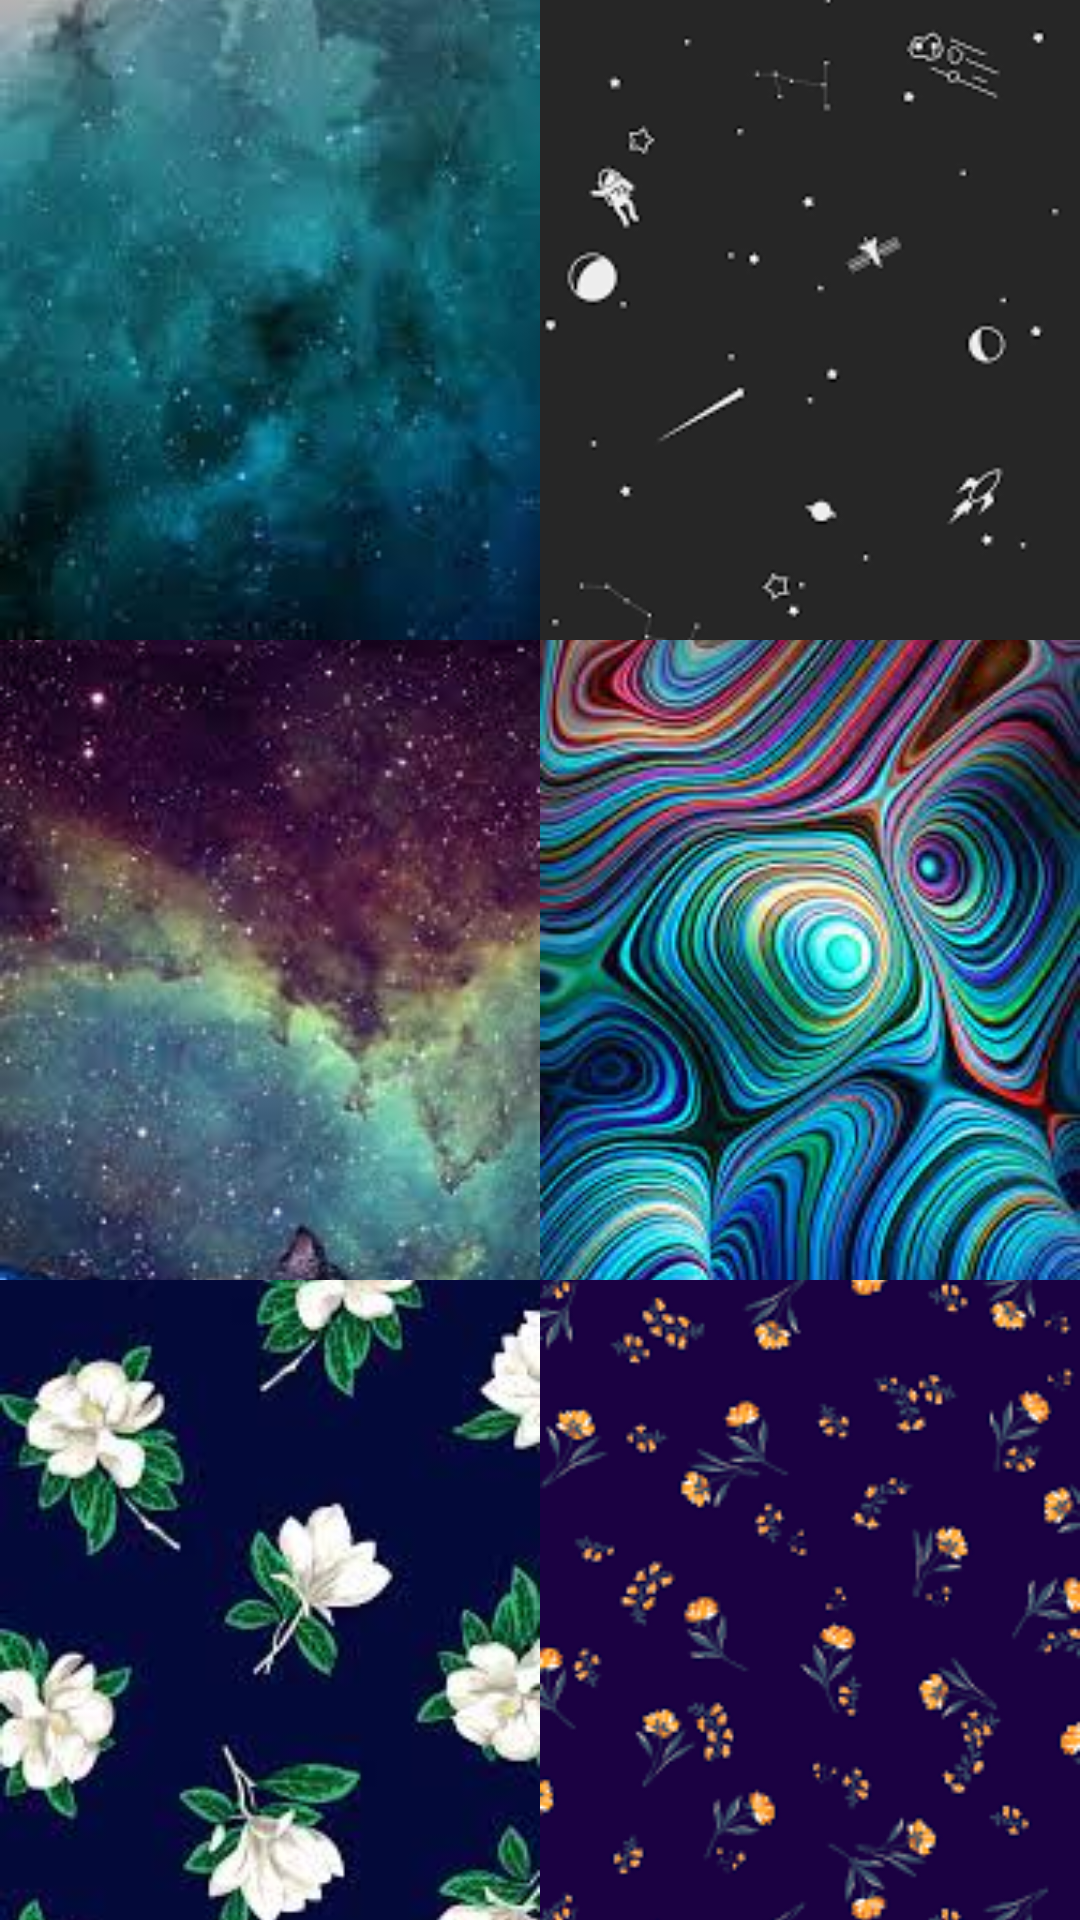

Reconstruct the res/layout file that produces this screen, plus the resources it refers to.
<!-- AndroidManifest.xml: application theme Theme.Karusel -->
<!-- res/layout/activity_main.xml -->
<?xml version="1.0" encoding="utf-8"?>
<LinearLayout xmlns:android="http://schemas.android.com/apk/res/android"
    xmlns:app="http://schemas.android.com/apk/res-auto"
    xmlns:tools="http://schemas.android.com/tools"
    android:layout_width="match_parent"
    android:layout_height="match_parent"
    android:orientation="horizontal"
    tools:context=".MainActivity">

    <LinearLayout
        android:layout_width="0dp"
        android:layout_height="match_parent"
        android:layout_weight="1"
        android:orientation="vertical">


        <ImageView
            android:id="@+id/img1"
            android:layout_width="match_parent"
            android:layout_height="0dp"
            android:layout_weight="1"
            android:scaleType="centerCrop"
            app:srcCompat="@drawable/img1"
            tools:ignore="NestedWeights" />

        <ImageView
            android:id="@+id/img3"
            android:layout_width="match_parent"
            android:layout_height="0dp"
            android:layout_weight="1"
            android:scaleType="centerCrop"
            app:srcCompat="@drawable/img3" />

        <ImageView
            android:id="@+id/img5"
            android:layout_width="match_parent"
            android:layout_height="0dp"
            android:layout_weight="1"
            android:scaleType="centerCrop"
            app:srcCompat="@drawable/img5" />
    </LinearLayout>

    <LinearLayout
        android:layout_width="0dp"
        android:layout_height="match_parent"
        android:layout_weight="1"
        android:orientation="vertical">

        <ImageView
            android:id="@+id/img2"
            android:layout_width="match_parent"
            android:layout_height="0dp"
            android:layout_weight="1"
            android:scaleType="centerCrop"
            app:srcCompat="@drawable/img2" />

        <ImageView
            android:id="@+id/img4"
            android:layout_width="match_parent"
            android:layout_height="0dp"
            android:layout_weight="1"
            android:scaleType="centerCrop"
            app:srcCompat="@drawable/img4" />

        <ImageView
            android:id="@+id/img6"
            android:layout_width="match_parent"
            android:layout_height="0dp"
            android:layout_weight="1"
            android:scaleType="centerCrop"
            app:srcCompat="@drawable/img6" />
    </LinearLayout>
</LinearLayout>
<!-- resources referenced by this layout -->
<resources>
  <!-- drawable img1: png bitmap (drawable, 101558 bytes) -->
  <!-- drawable img2: png bitmap (drawable, 7704 bytes) -->
  <!-- drawable img3: png bitmap (drawable, 117812 bytes) -->
  <!-- drawable img4: png bitmap (drawable, 143477 bytes) -->
  <!-- drawable img5: png bitmap (drawable, 82146 bytes) -->
  <!-- drawable img6: png bitmap (drawable, 24286 bytes) -->
  <style name="Theme.Karusel" parent="Theme.MaterialComponents.DayNight.DarkActionBar">
          
          <item name="colorPrimary">@color/purple_500</item>
          <item name="colorPrimaryVariant">@color/purple_700</item>
          <item name="colorOnPrimary">@color/white</item>
          
          <item name="colorSecondary">@color/teal_200</item>
          <item name="colorSecondaryVariant">@color/teal_700</item>
          <item name="colorOnSecondary">@color/black</item>
          
          <item name="android:statusBarColor">?attr/colorPrimaryVariant</item>
          
      </style>
  <!-- not gathered from this repository: default colours our renderer supplied (Android Studio template values) -->
  <color name="purple_500">#FF6200EE</color>
  <color name="purple_700">#FF3700B3</color>
  <color name="teal_200">#FF03DAC5</color>
  <color name="teal_700">#FF018786</color>
  <color name="black">#FF000000</color>
  <color name="white">#FFFFFFFF</color>
</resources>
